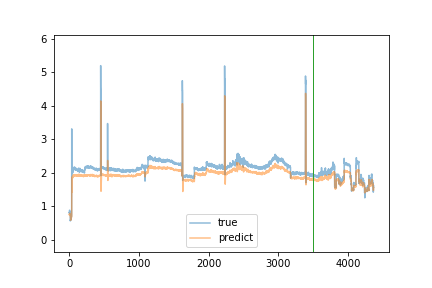

Data behind this chart, as committed beside it:
true, predict
0.81, 0.7487
0.79, 0.7502
0.8, 0.7559
0.8, 0.7573
0.88, 0.7469
0.88, 0.7656
0.88, 0.7895
0.79, 0.7925
0.79, 0.7724
0.8, 0.7606
0.79, 0.757
0.81, 0.7418
0.8, 0.7381
0.82, 0.7445
0.7, 0.7456
0.7, 0.7177
0.56, 0.6974
0.59, 0.6514
0.58, 0.619
0.58, 0.606
0.59, 0.587
0.6, 0.5821
0.59, 0.5846
0.69, 0.5826
0.65, 0.5979
0.65, 0.6188
0.62, 0.6171
0.7, 0.6154
0.68, 0.6448
0.67, 0.6545
0.67, 0.6543
0.68, 0.6605
0.68, 0.6709
0.68, 0.6643
0.72, 0.6696
0.73, 0.6885
3.31, 0.6943
1.97, 1.793
1.98, 1.728
1.97, 1.75
1.98, 1.414
1.99, 1.803
1.99, 1.645
2.0, 1.882
1.98, 1.842
2.0, 1.843
2.15, 1.837
2.06, 1.847
2.02, 1.855
2.02, 1.853
2.0, 1.857
2.1, 1.855
2.09, 1.914
2.07, 1.909
2.13, 1.902
2.09, 1.877
2.16, 1.889
2.12, 1.903
2.15, 1.934
2.13, 1.927
... 4,305 more rows
